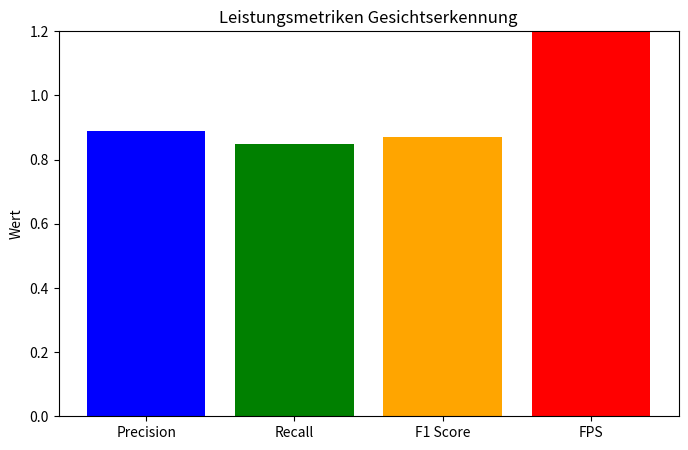

Here is the Python script that generated this plot:
import matplotlib.pyplot as plt

metriken = {
    'Precision': 0.89,
    'Recall': 0.85,
    'F1 Score': 0.87,
    'FPS': 24.5
}

plt.figure(figsize=(8,5))
plt.bar(metriken.keys(), metriken.values(), color=['blue', 'green', 'orange', 'red'])
plt.title('Leistungsmetriken Gesichtserkennung')
plt.ylim(0,1.2)
plt.ylabel('Wert')
plt.show()